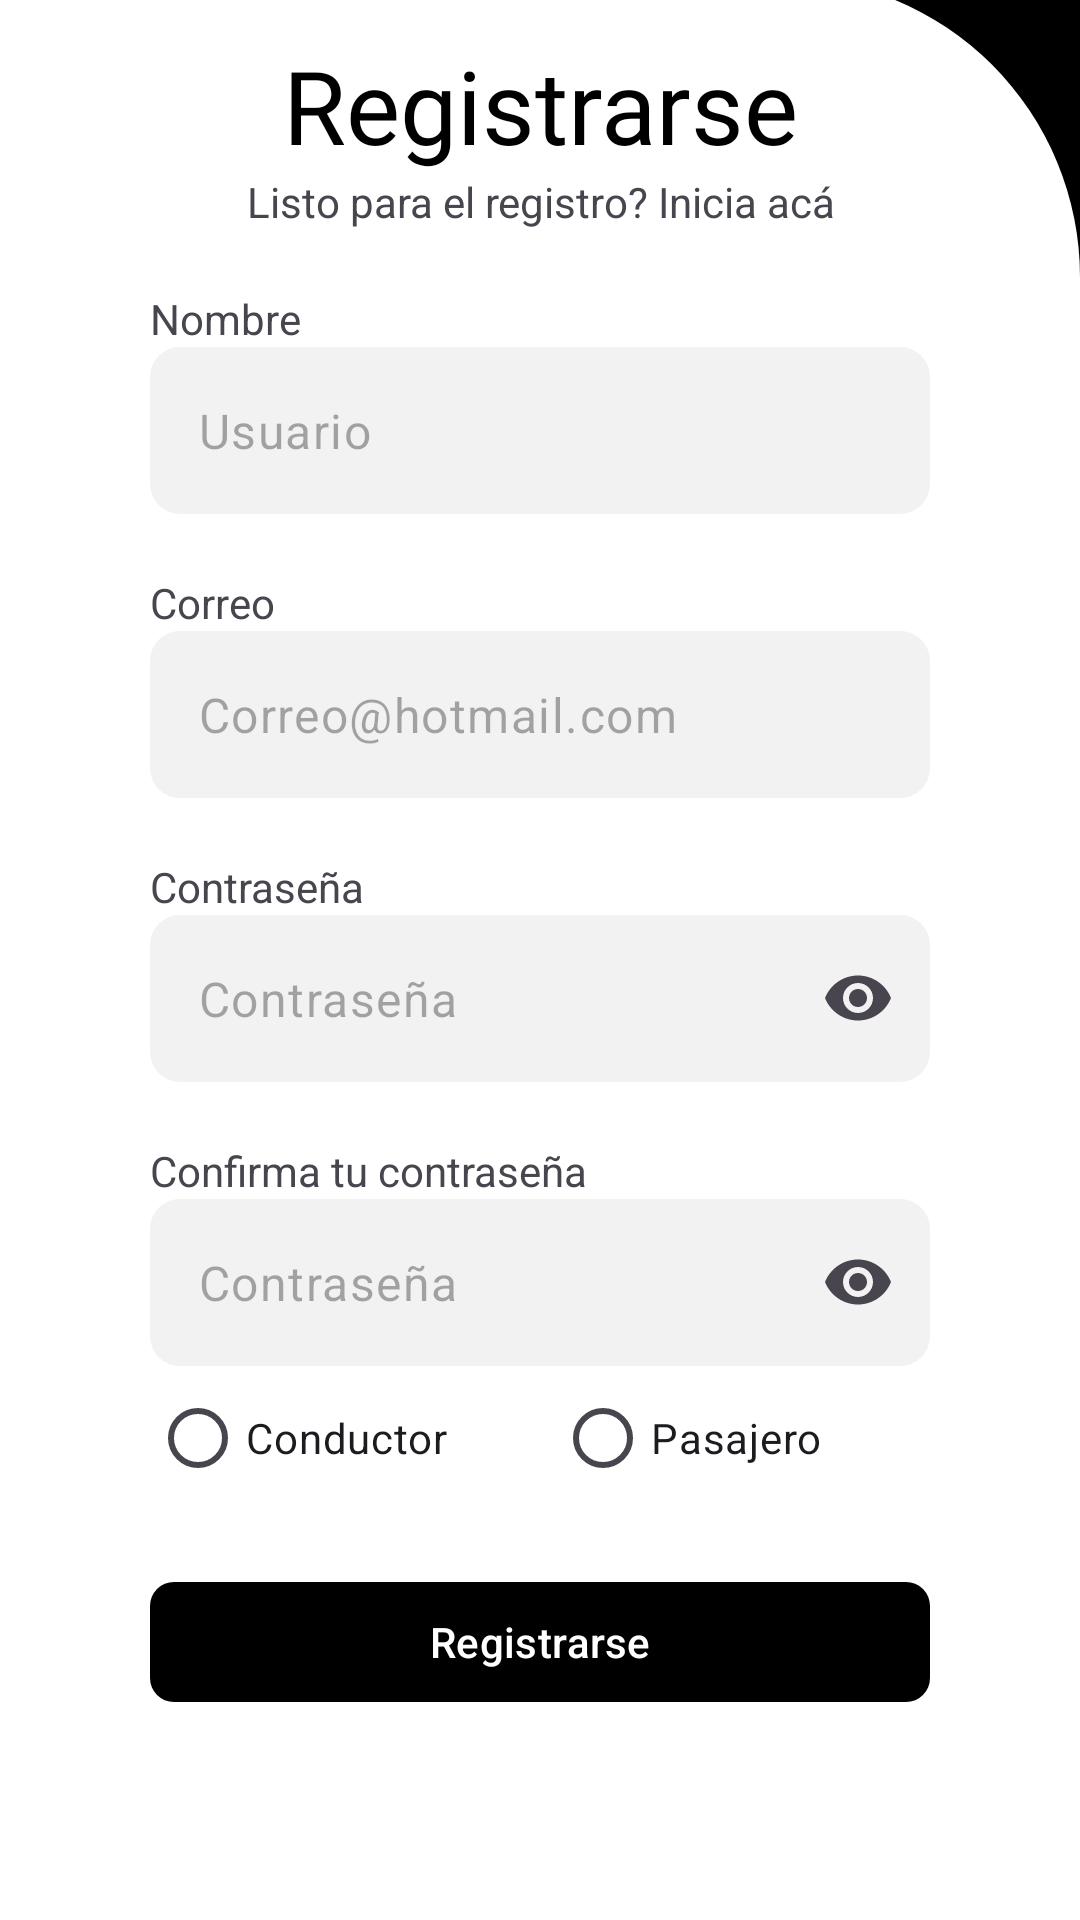

Produce the Android XML layout that renders to this screen, including the resource entries it uses.
<!-- AndroidManifest.xml: application theme Theme.AppMovil -->
<!-- res/layout/activity_register.xml -->
<?xml version="1.0" encoding="utf-8"?>
<androidx.constraintlayout.widget.ConstraintLayout xmlns:android="http://schemas.android.com/apk/res/android"
    xmlns:app="http://schemas.android.com/apk/res-auto"
    xmlns:tools="http://schemas.android.com/tools"
    android:layout_width="match_parent"
    android:layout_height="match_parent"
    android:background="@color/black"
    tools:context="com.dam2.tripify.RegisterActivity">

    <ScrollView
        android:id="@+id/scrollView2"
        android:layout_width="0dp"
        android:layout_height="648dp"
        android:background="@drawable/base2"
        app:layout_constraintBottom_toBottomOf="parent"
        app:layout_constraintEnd_toEndOf="parent"
        app:layout_constraintHorizontal_bias="1.0"
        app:layout_constraintStart_toStartOf="parent"
        app:layout_constraintTop_toTopOf="parent"
        app:layout_constraintVertical_bias="1.0">

        <LinearLayout
            android:id="@+id/linearLayout"
            android:layout_width="match_parent"
            android:layout_height="wrap_content"
            android:orientation="vertical">

            <TextView
                android:id="@+id/textView7"
                android:layout_width="match_parent"
                android:layout_height="wrap_content"
                android:layout_marginTop="20dp"
                android:fontFamily="@font/rubikbold"
                android:text="@string/registrarse"
                android:textAlignment="center"
                android:textColor="#000000"
                android:textSize="34sp" />

            <TextView
                android:id="@+id/textView8"
                android:layout_width="match_parent"
                android:layout_height="wrap_content"
                android:text="@string/listo_para_el_registro_inicia_ac"
                android:textAlignment="center"
                app:layout_constraintEnd_toEndOf="parent"
                app:layout_constraintStart_toStartOf="parent" />

            <TextView
                android:id="@+id/textView9"
                android:layout_width="match_parent"
                android:layout_height="wrap_content"
                android:layout_marginLeft="50dp"
                android:layout_marginTop="20dp"
                android:layout_marginRight="50dp"
                android:text="@string/nombre" />

            <com.google.android.material.textfield.TextInputLayout
                android:id="@+id/textField"
                android:layout_width="match_parent"
                android:layout_height="wrap_content"
                android:layout_marginLeft="50dp"
                android:layout_marginRight="50dp"
                android:hint="@string/usuario"
                app:boxStrokeWidth="0dp"
                app:boxStrokeWidthFocused="0dp"
                app:endIconMode="clear_text"
                app:hintEnabled="false">

                <com.google.android.material.textfield.TextInputEditText
                    android:id="@+id/txtName"
                    android:layout_width="match_parent"
                    android:layout_height="match_parent"
                    android:background="@drawable/rounded_corners"
                    android:hint="@string/usuario"
                    android:textColor="#B3040404" /> 
            </com.google.android.material.textfield.TextInputLayout>

            <TextView
                android:id="@+id/textView12"
                android:layout_width="match_parent"
                android:layout_height="wrap_content"
                android:layout_marginLeft="50dp"
                android:layout_marginTop="20dp"
                android:layout_marginRight="50dp"
                android:text="@string/correo" />

            <com.google.android.material.textfield.TextInputLayout
                android:id="@+id/email"
                android:layout_width="match_parent"
                android:layout_height="wrap_content"
                android:layout_marginLeft="50dp"
                android:layout_marginRight="50dp"
                android:hint="@string/correo_hotmail_com"
                app:boxStrokeWidth="0dp"
                app:boxStrokeWidthFocused="0dp"
                app:endIconMode="clear_text"
                app:hintEnabled="false">

                <com.google.android.material.textfield.TextInputEditText
                    android:id="@+id/txtEmail"
                    android:layout_width="match_parent"
                    android:layout_height="match_parent"
                    android:background="@drawable/rounded_corners"
                    android:hint="@string/correo_hotmail_com"
                    android:textColor="#B3040404" /> 
            </com.google.android.material.textfield.TextInputLayout>

            <TextView
                android:id="@+id/textView11"
                android:layout_width="match_parent"
                android:layout_height="wrap_content"
                android:layout_marginLeft="50dp"
                android:layout_marginTop="20dp"
                android:layout_marginRight="50dp"
                android:text="@string/contrase_a" />

            <com.google.android.material.textfield.TextInputLayout
                android:id="@+id/password"
                android:layout_width="match_parent"
                android:layout_height="wrap_content"
                android:layout_marginLeft="50dp"
                android:layout_marginRight="50dp"
                app:boxStrokeWidth="0dp"
                app:boxStrokeWidthFocused="0dp"
                app:endIconMode="password_toggle"
                app:hintEnabled="false">

                <com.google.android.material.textfield.TextInputEditText
                    android:id="@+id/txtPassword"
                    android:layout_width="match_parent"
                    android:layout_height="wrap_content"
                    android:background="@drawable/rounded_corners"
                    android:hint="@string/contrase_a"
                    android:inputType="textPassword"
                    android:textColor="#B3000000" />
            </com.google.android.material.textfield.TextInputLayout>

            <TextView
                android:id="@+id/textView13"
                android:layout_width="match_parent"
                android:layout_height="wrap_content"
                android:layout_marginLeft="50dp"
                android:layout_marginTop="20dp"
                android:layout_marginRight="50dp"
                android:text="@string/confirma_tu_contrase_a" />

            <com.google.android.material.textfield.TextInputLayout
                android:id="@+id/passwordconfirmed"
                android:layout_width="match_parent"
                android:layout_height="wrap_content"
                android:layout_marginLeft="50dp"
                android:layout_marginRight="50dp"
                app:boxStrokeWidth="0dp"
                app:boxStrokeWidthFocused="0dp"
                app:endIconMode="password_toggle"
                app:hintEnabled="false">

                <com.google.android.material.textfield.TextInputEditText
                    android:id="@+id/txtPasswordConfirmed"
                    android:layout_width="match_parent"
                    android:layout_height="wrap_content"
                    android:background="@drawable/rounded_corners"
                    android:hint="@string/contrase_a"
                    android:inputType="textPassword"
                    android:textColor="#B3000000" />
            </com.google.android.material.textfield.TextInputLayout>

            <RadioGroup
                android:layout_width="299dp"
                android:layout_height="wrap_content"
                android:layout_marginLeft="50dp"
                android:orientation="horizontal"
                android:textAlignment="center">

                <RadioButton
                    android:id="@+id/rbConductor"
                    android:layout_width="135dp"
                    android:layout_height="wrap_content"
                    android:text="Conductor" />

                <RadioButton
                    android:id="@+id/rbPasajero"
                    android:layout_width="match_parent"
                    android:layout_height="wrap_content"
                    android:text="Pasajero" />
            </RadioGroup>

            <com.google.android.material.button.MaterialButton
                android:id="@+id/btnCambiarFoto"
                android:layout_width="match_parent"
                android:layout_height="wrap_content"
                android:layout_marginLeft="50dp"
                android:layout_marginTop="20dp"
                android:layout_marginRight="50dp"
                android:text="@string/registrarse"
                android:textColor="#FFFFFF"
                app:backgroundTint="#000000"
                app:cornerRadius="8dp"
                app:icon="@drawable/login" />

        </LinearLayout>
    </ScrollView>

    <ImageView
        android:id="@+id/btnBack"
        android:layout_width="36dp"
        android:layout_height="38dp"
        android:background="@drawable/circulo"
        app:layout_constraintBottom_toTopOf="@+id/scrollView2"
        app:layout_constraintEnd_toEndOf="parent"
        app:layout_constraintHorizontal_bias="0.042"
        app:layout_constraintStart_toStartOf="parent"
        app:layout_constraintTop_toTopOf="parent"
        app:layout_constraintVertical_bias="0.38"
        app:srcCompat="@drawable/back" />

</androidx.constraintlayout.widget.ConstraintLayout>
<!-- resources referenced by this layout -->
<resources>
  <color name="black">#FF000000</color>
  <!-- drawable base2 (drawable) -->
  <?xml version="1.0" encoding="utf-8"?>
  <selector xmlns:android="http://schemas.android.com/apk/res/android">
      <item>
          <shape android:shape="rectangle">
              <solid android:color="@color/white" /> 
              <corners
                  android:topLeftRadius="0dp"
                  android:topRightRadius="100dp"
                  android:bottomLeftRadius="0dp"
                  android:bottomRightRadius="0dp" />
          </shape>
      </item>
  </selector>
  <!-- drawable circulo (drawable) -->
  <?xml version="1.0" encoding="utf-8"?>
  <selector xmlns:android="http://schemas.android.com/apk/res/android">
      <item>
          <shape android:shape="rectangle">
              <solid android:color="@color/white" /> 
              <corners android:radius="1000dp" />
          </shape>
      </item>
  </selector>
  <!-- drawable rounded_corners (drawable) -->
  <?xml version="1.0" encoding="utf-8"?>
  <shape xmlns:android="http://schemas.android.com/apk/res/android">
      <corners android:radius="10dp" /> 
      <solid android:color="@color/gris_claro" /> 
  </shape>
  <string name="confirma_tu_contrase_a">Confirma tu contraseña</string>
  <string name="contrase_a">Contraseña</string>
  <string name="correo">Correo</string>
  <string name="correo_hotmail_com">Correo@hotmail.com</string>
  <string name="listo_para_el_registro_inicia_ac">Listo para el registro? Inicia acá</string>
  <string name="nombre">Nombre</string>
  <string name="registrarse">Registrarse</string>
  <string name="usuario">Usuario</string>
  <style name="Theme.AppMovil" parent="Base.Theme.AppMovil" />
  <color name="white">#FFFFFFFF</color>
  <color name="gris_claro">#F2F2F2</color>
  <style name="Base.Theme.AppMovil" parent="Theme.Material3.DayNight.NoActionBar">
          
          <item name="colorPrimary">@color/black</item>
          <item name="colorPrimaryDark">@color/black</item>
          <item name="colorAccent">@color/black</item>
          <item name="colorError">@color/red</item>
          <item name="android:statusBarColor">
              @android:color/black
          </item>
  
      </style>
  <color name="red">#FF0101</color>
</resources>
